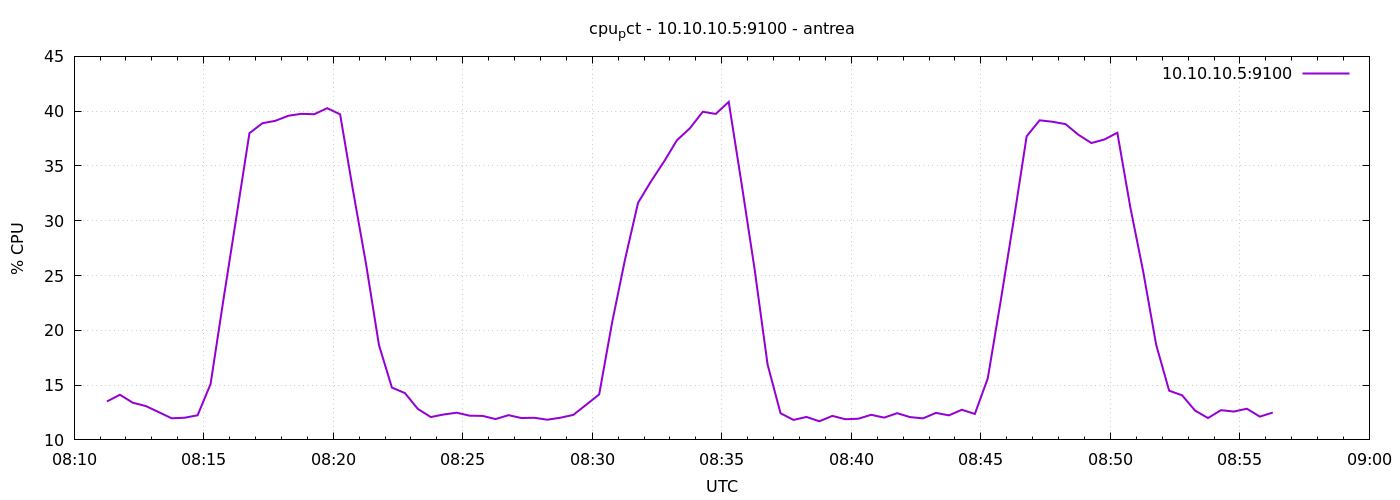

The file beside this chart, header and first rows:
1777882276	13.509523809523326
1777882306	14.12
1777882336	13.39
1777882366	13.09
1777882396	12.53
1777882426	11.97
1777882456	12.02
1777882486	12.25
1777882516	15.1
1777882546	22.85
1777882576	30.4
1777882606	37.99
1777882636	38.9
1777882666	39.12
1777882696	39.58
1777882726	39.76
1777882756	39.72
1777882786	40.27
1777882816	39.71
1777882846	32.73
1777882876	26.07
1777882906	18.65
1777882936	14.77
1777882966	14.28
1777882996	12.83
1777883026	12.09
1777883056	12.32
1777883086	12.48
1777883116	12.21
1777883146	12.19
1777883176	11.9
1777883206	12.26
1777883236	12
1777883266	12.02
1777883296	11.84
1777883326	12.02
1777883356	12.28
1777883386	13.21
1777883416	14.15
1777883446	20.73
1777883476	26.49
1777883506	31.64
1777883536	33.6
1777883566	35.39
1777883596	37.34
1777883626	38.44
1777883656	39.95
1777883686	39.75
1777883716	40.85
1777883746	33.33
1777883776	25.57
1777883806	16.88
1777883836	12.43
1777883866	11.82
1777883896	12.1
1777883926	11.7
1777883956	12.19
1777883986	11.89
1777884016	11.93
1777884046	12.29
1777884076	12.03
... 30 more rows
